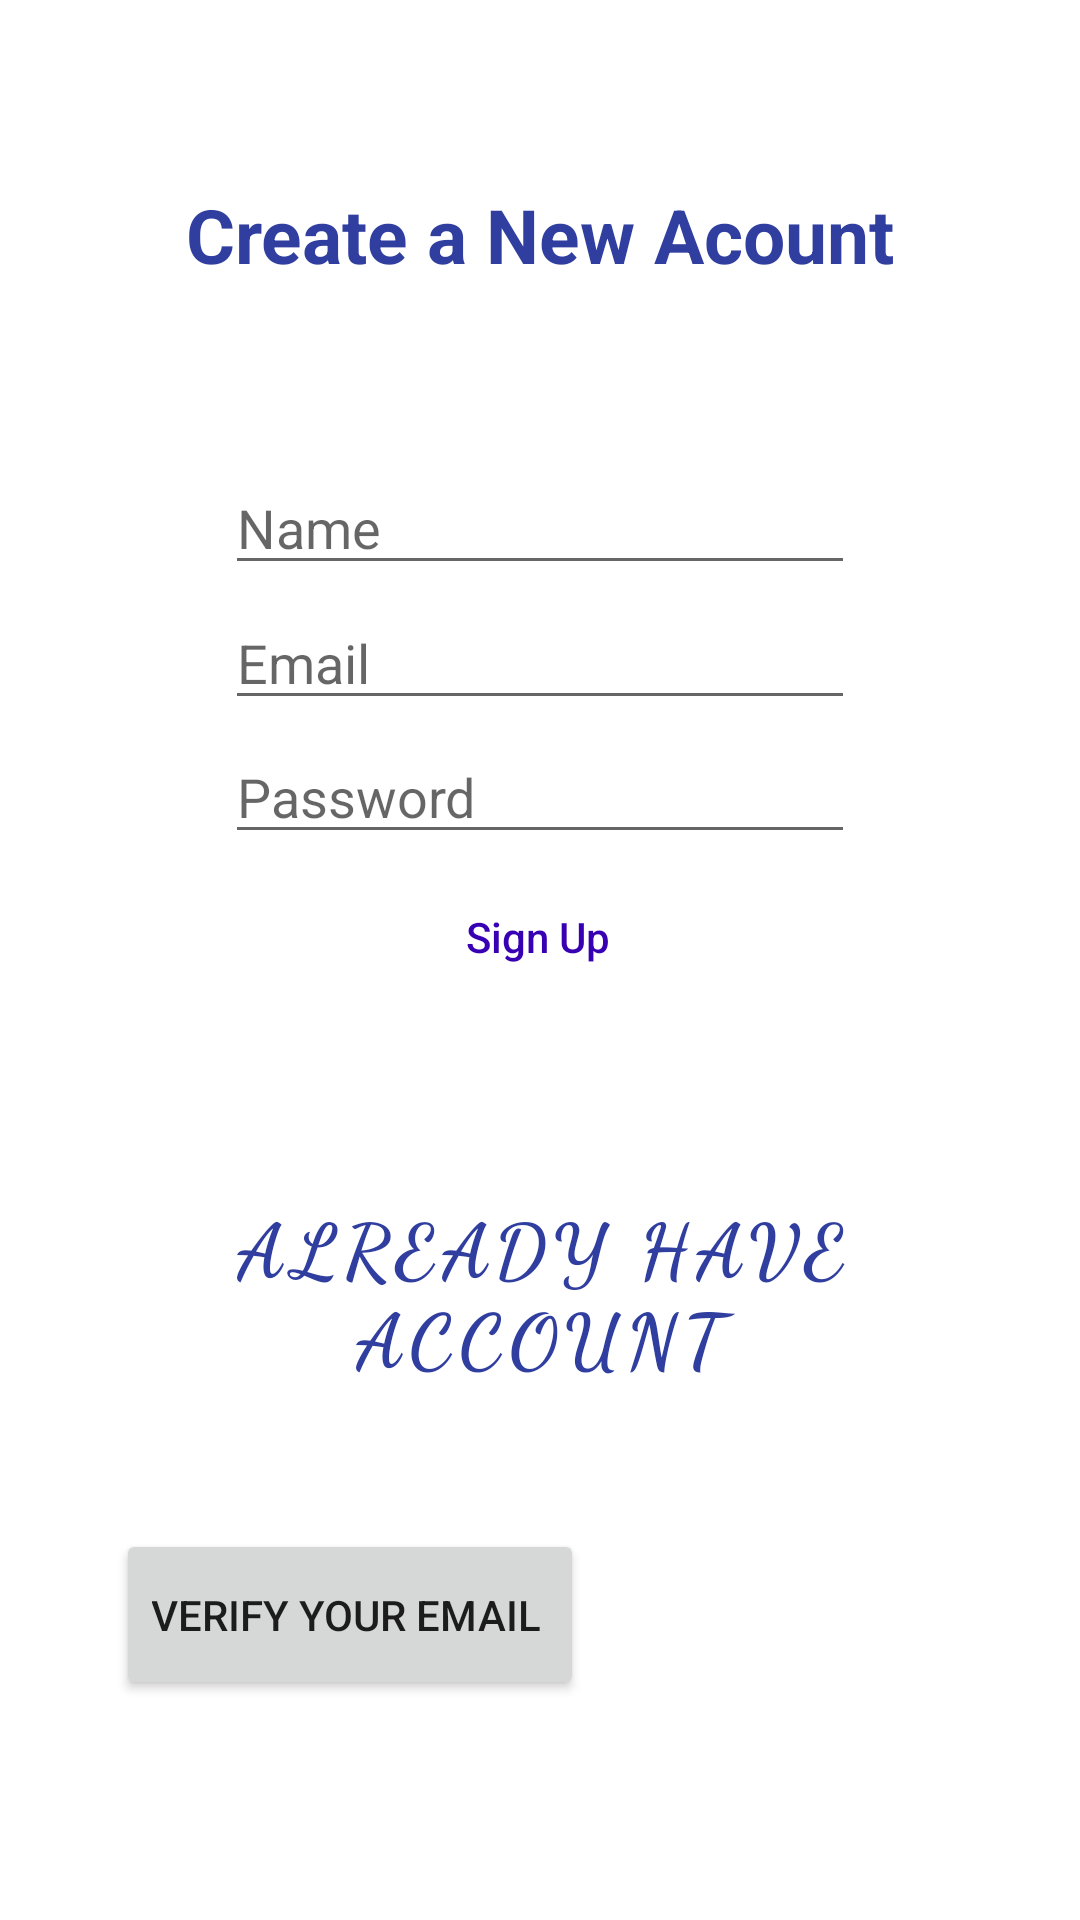

Here is an Android app screen rendered from its layout file. Give the layout XML and the strings, colors and styles it references.
<!-- AndroidManifest.xml: application theme Theme.TaskMaster -->
<!-- res/layout/activity_signup.xml -->
<?xml version="1.0" encoding="utf-8"?>
<androidx.constraintlayout.widget.ConstraintLayout xmlns:android="http://schemas.android.com/apk/res/android"
  xmlns:app="http://schemas.android.com/apk/res-auto"
  xmlns:tools="http://schemas.android.com/tools"
  android:layout_width="match_parent"
  android:layout_height="match_parent">

  <EditText
    android:id="@+id/editName"
    android:layout_width="wrap_content"
    android:layout_height="wrap_content"
    android:layout_marginTop="150dp"
    android:ems="10"
    android:hint="Name"

    android:inputType="textPersonName"
    app:layout_constraintBottom_toTopOf="@+id/editEmail"
    app:layout_constraintEnd_toEndOf="parent"
    app:layout_constraintStart_toStartOf="parent"
    app:layout_constraintTop_toTopOf="parent"
    app:layout_constraintVertical_bias="0.13" />

  <EditText
    android:id="@+id/editEmail"
    android:layout_width="wrap_content"
    android:layout_height="wrap_content"
    android:ems="10"
    android:hint="Email"

    android:inputType="textEmailAddress"
    app:layout_constraintBottom_toTopOf="@+id/editPass"
    app:layout_constraintEnd_toEndOf="parent"
    app:layout_constraintStart_toStartOf="parent"
    app:layout_constraintTop_toBottomOf="@+id/editName" />

  <EditText
    android:id="@+id/editPass"
    android:layout_width="wrap_content"
    android:layout_height="wrap_content"
    android:ems="10"
    android:hint="Password"
    android:inputType="textPassword"
    app:layout_constraintBottom_toTopOf="@+id/signup"
    app:layout_constraintEnd_toEndOf="parent"
    app:layout_constraintStart_toStartOf="parent"
    app:layout_constraintTop_toBottomOf="@+id/editEmail" />

  <Button
    android:id="@+id/signup"
    android:layout_width="104dp"
    android:layout_height="48dp"
    android:layout_marginBottom="300dp"
    android:background="@null"
    android:text="Sign Up"
    android:textAllCaps="false"
    android:textColor="@color/purple_700"
    app:layout_constraintBottom_toBottomOf="parent"
    app:layout_constraintEnd_toEndOf="parent"
    app:layout_constraintHorizontal_bias="0.498"
    app:layout_constraintStart_toStartOf="parent"
    app:layout_constraintTop_toBottomOf="@+id/editPass" />

  <TextView
    android:id="@+id/textView"
    android:layout_width="wrap_content"
    android:layout_height="wrap_content"
    android:layout_marginTop="16dp"
    android:layout_marginBottom="13dp"
    android:text="Create a New Acount"
    android:textColor="#303F9F"
    android:textSize="25sp"
    android:textStyle="bold"
    app:layout_constraintBottom_toTopOf="@+id/editName"
    app:layout_constraintEnd_toEndOf="parent"
    app:layout_constraintStart_toStartOf="parent"
    app:layout_constraintTop_toTopOf="parent" />

  <Button
    android:id="@+id/home2"
    android:layout_width="75dp"
    android:layout_height="79dp"
    android:layout_marginTop="104dp"
    android:background="@drawable/ic_launcher_foreground"
    app:layout_constraintBottom_toBottomOf="parent"
    app:layout_constraintEnd_toEndOf="parent"
    app:layout_constraintHorizontal_bias="0.898"
    app:layout_constraintStart_toStartOf="parent"
    app:layout_constraintTop_toBottomOf="@+id/signup"
    app:layout_constraintVertical_bias="0.525" />

  <Button
    android:id="@+id/verfiy"
    android:layout_width="156dp"
    android:layout_height="57dp"
    android:layout_marginEnd="60dp"
    android:text="verify your email "
    app:layout_constraintBottom_toBottomOf="parent"
    app:layout_constraintEnd_toStartOf="@+id/home2"
    app:layout_constraintHorizontal_bias="0.967"
    app:layout_constraintStart_toStartOf="parent"
    app:layout_constraintTop_toTopOf="@+id/home2"
    app:layout_constraintVertical_bias="0.076" />

  <Button
    android:id="@+id/goSign"
    style="@style/Widget.MaterialComponents.Button.TextButton"
    android:layout_width="348dp"
    android:layout_height="94dp"
    android:background="@color/white"
    android:fontFamily="cursive"

    android:text="already have account"
    android:textColor="#303F9F"
    android:textColorHighlight="#FFFFFF"
    android:textSize="25sp"
    android:textStyle="bold"
    app:layout_constraintBottom_toTopOf="@+id/home2"
    app:layout_constraintEnd_toEndOf="parent"
    app:layout_constraintStart_toStartOf="parent"
    app:layout_constraintTop_toTopOf="@+id/signup"
    app:layout_constraintVertical_bias="0.782" />
</androidx.constraintlayout.widget.ConstraintLayout>
<!-- resources referenced by this layout -->
<resources>
  <color name="purple_700">#FF3700B3</color>
  <color name="white">#FFFFFFFF</color>
  <style name="Theme.TaskMaster" parent="Theme.MaterialComponents.DayNight.DarkActionBar">
          
          <item name="colorPrimary">@color/purple_500</item>
          <item name="colorPrimaryVariant">@color/purple_700</item>
          <item name="colorOnPrimary">@color/white</item>
          
          <item name="colorSecondary">@color/teal_200</item>
          <item name="colorSecondaryVariant">@color/teal_700</item>
          <item name="colorOnSecondary">@color/black</item>
          
          <item name="android:statusBarColor" tools:targetApi="l">?attr/colorPrimaryVariant</item>
          
      </style>
  <color name="purple_500">#FF6200EE</color>
  <color name="teal_200">#FF03DAC5</color>
  <color name="teal_700">#FF018786</color>
  <color name="black">#FF000000</color>
</resources>
